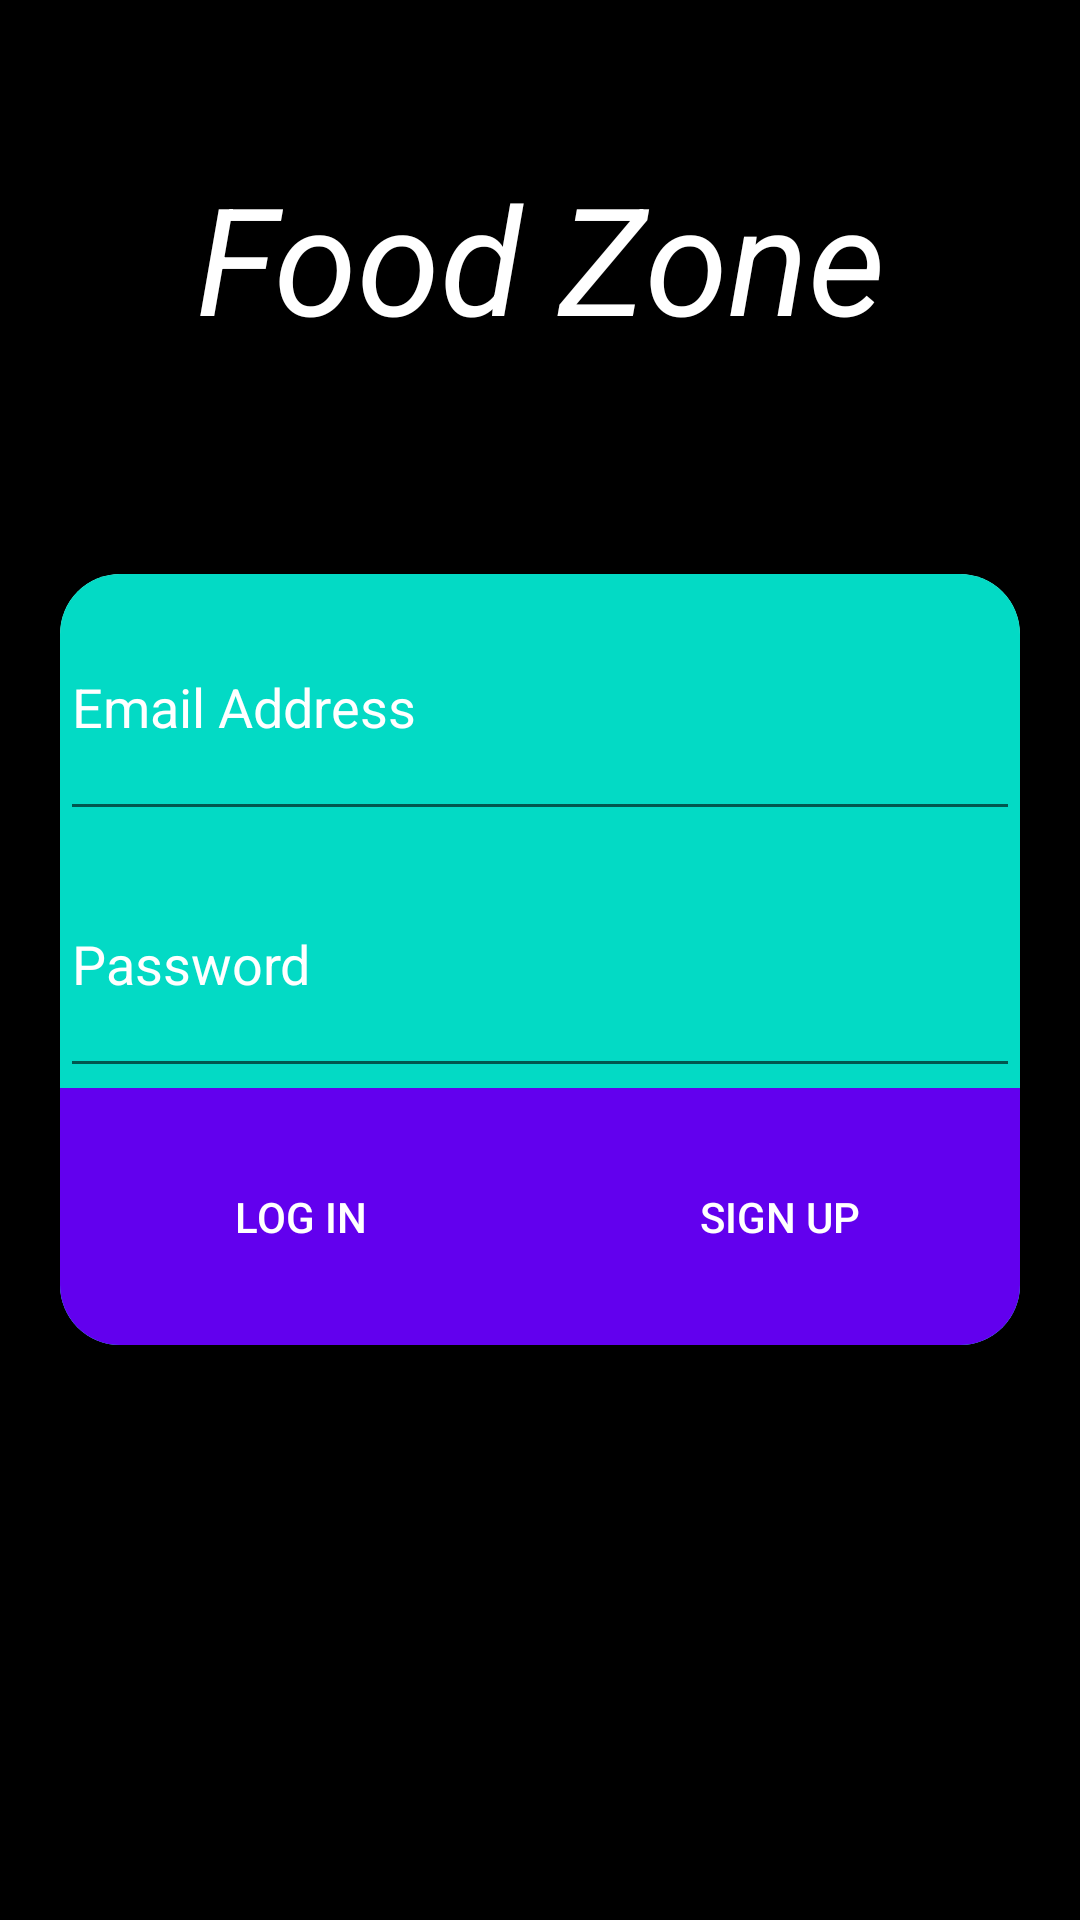

This screen was rendered from an Android layout file. Write that file and the resources it references.
<!-- AndroidManifest.xml: application theme AppTheme -->
<!-- res/layout/activity_main.xml -->
<?xml version="1.0" encoding="utf-8"?>
<LinearLayout xmlns:android="http://schemas.android.com/apk/res/android"
    xmlns:app="http://schemas.android.com/apk/res-auto"
    xmlns:tools="http://schemas.android.com/tools"
    android:layout_width="match_parent"
    android:layout_height="match_parent"
    android:weightSum="7"
    android:orientation="vertical"
    android:background="@color/black"
    tools:context=".MainActivity">

    <TextView
        android:layout_width="match_parent"
        android:layout_height="0dp"
        android:layout_weight="2"
        android:text="Food Zone"
        android:gravity="center"
        android:textSize="50sp"
        android:textStyle="italic"
        android:textColor="@color/white"/>

    <androidx.cardview.widget.CardView
        android:layout_width="match_parent"
        android:layout_height="0dp"
        android:layout_weight="3"
        android:layout_margin="20sp"
        app:cardCornerRadius="20sp">

        <LinearLayout
            android:layout_width="match_parent"
            android:layout_height="match_parent"
            android:weightSum="3"
            android:orientation="vertical"
            android:background="#FF03DAC5">

            <EditText
                android:id="@+id/etEmail"
                android:layout_width="match_parent"
                android:layout_height="0dp"
                android:hint="Email Address"
                android:textColorHint="@color/white"
                android:textColor="@color/white"
                android:layout_weight="1" />

            <EditText
                android:id="@+id/etPass"
                android:layout_width="match_parent"
                android:layout_height="0dp"
                android:layout_weight="1"
                android:hint="Password"
                android:textColorHint="@color/white"
                android:textColor="@color/white"
                android:inputType="textPassword" />

            <LinearLayout
                android:layout_width="match_parent"
                android:layout_height="0dp"
                android:layout_weight="1"
                android:weightSum="2"
                android:orientation="horizontal">

                <Button
                    android:id="@+id/btLog"
                    android:layout_width="0dp"
                    android:layout_height="match_parent"
                    android:layout_weight="1"
                    android:text="Log In"
                    android:textColor="@color/white"
                    android:background="@color/purple_500"/>

                <Button
                    android:id="@+id/btSign"
                    android:layout_width="0dp"
                    android:layout_height="match_parent"
                    android:layout_weight="1"
                    android:text="Sign Up"
                    android:textColor="@color/white"
                    android:background="@color/purple_500"/>
            </LinearLayout>
        </LinearLayout>

    </androidx.cardview.widget.CardView>

</LinearLayout>
<!-- resources referenced by this layout -->
<resources>

  <!-- not gathered from this repository: default colours our renderer supplied (Android Studio template values) -->
  <color name="purple_500">#FF6200EE</color>
  <color name="black">#FF000000</color>
  <color name="white">#FFFFFFFF</color>
</resources>
